The GitHub repository minh-me/train-model contains a labelled image folder "gemstone" with 87 categories: alexandrite, almandine, amazonite, amber, amethyst, ametrine, andalusite, andradite, aquamarine, green aventurine, yellow aventurine, benitoite, golden beryl, bixbite, bloodstone, blue lace agate, carnelian, cats eye, chalcedony, blue chalcedony, chrome diopside, chrysoberyl, chrysocolla, chrysoprase, citrine, coral, danburite, diamond, diaspore, dumortierite, emerald, fluorite, red garnet, goshenite, grossular, hessonite, hiddenite, iolite, jade, jasper, kunzite, kyanite, labradorite, lapis lazuli, larimar, malachite, moonstone, morganite, black onyx, green onyx, red onyx, opal, pearl, peridot, prehnite, pyrite, pyrope, beer quartz, lemon quartz, rose quartz, rutilated quartz, smoky quartz, rhodochrosite, rhodolite, rhodonite, ruby, blue sapphire, pink sapphire, purple sapphire, yellow sapphire, scapolite, serpentine, sodalite, spessartite, sphene, spinel, spodumene, sunstone, tanzanite, tigers eye, topaz, tourmaline, tsavorite, turquoise, variscite, zircon, zoisite. Examples follow, each with its label.

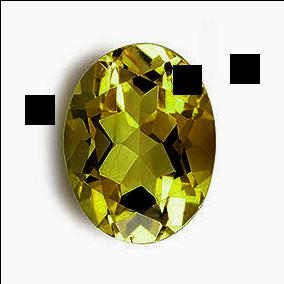
Label: citrine

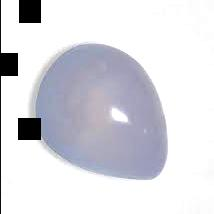
Label: blue chalcedony

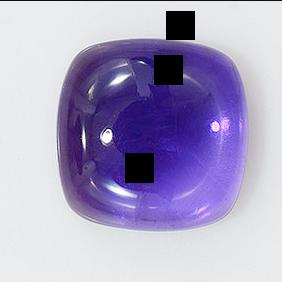
Label: amethyst

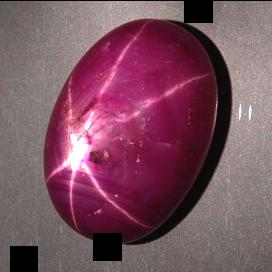
Label: ruby

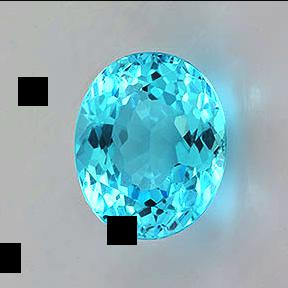
Label: topaz

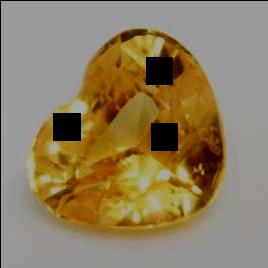
Label: yellow sapphire
